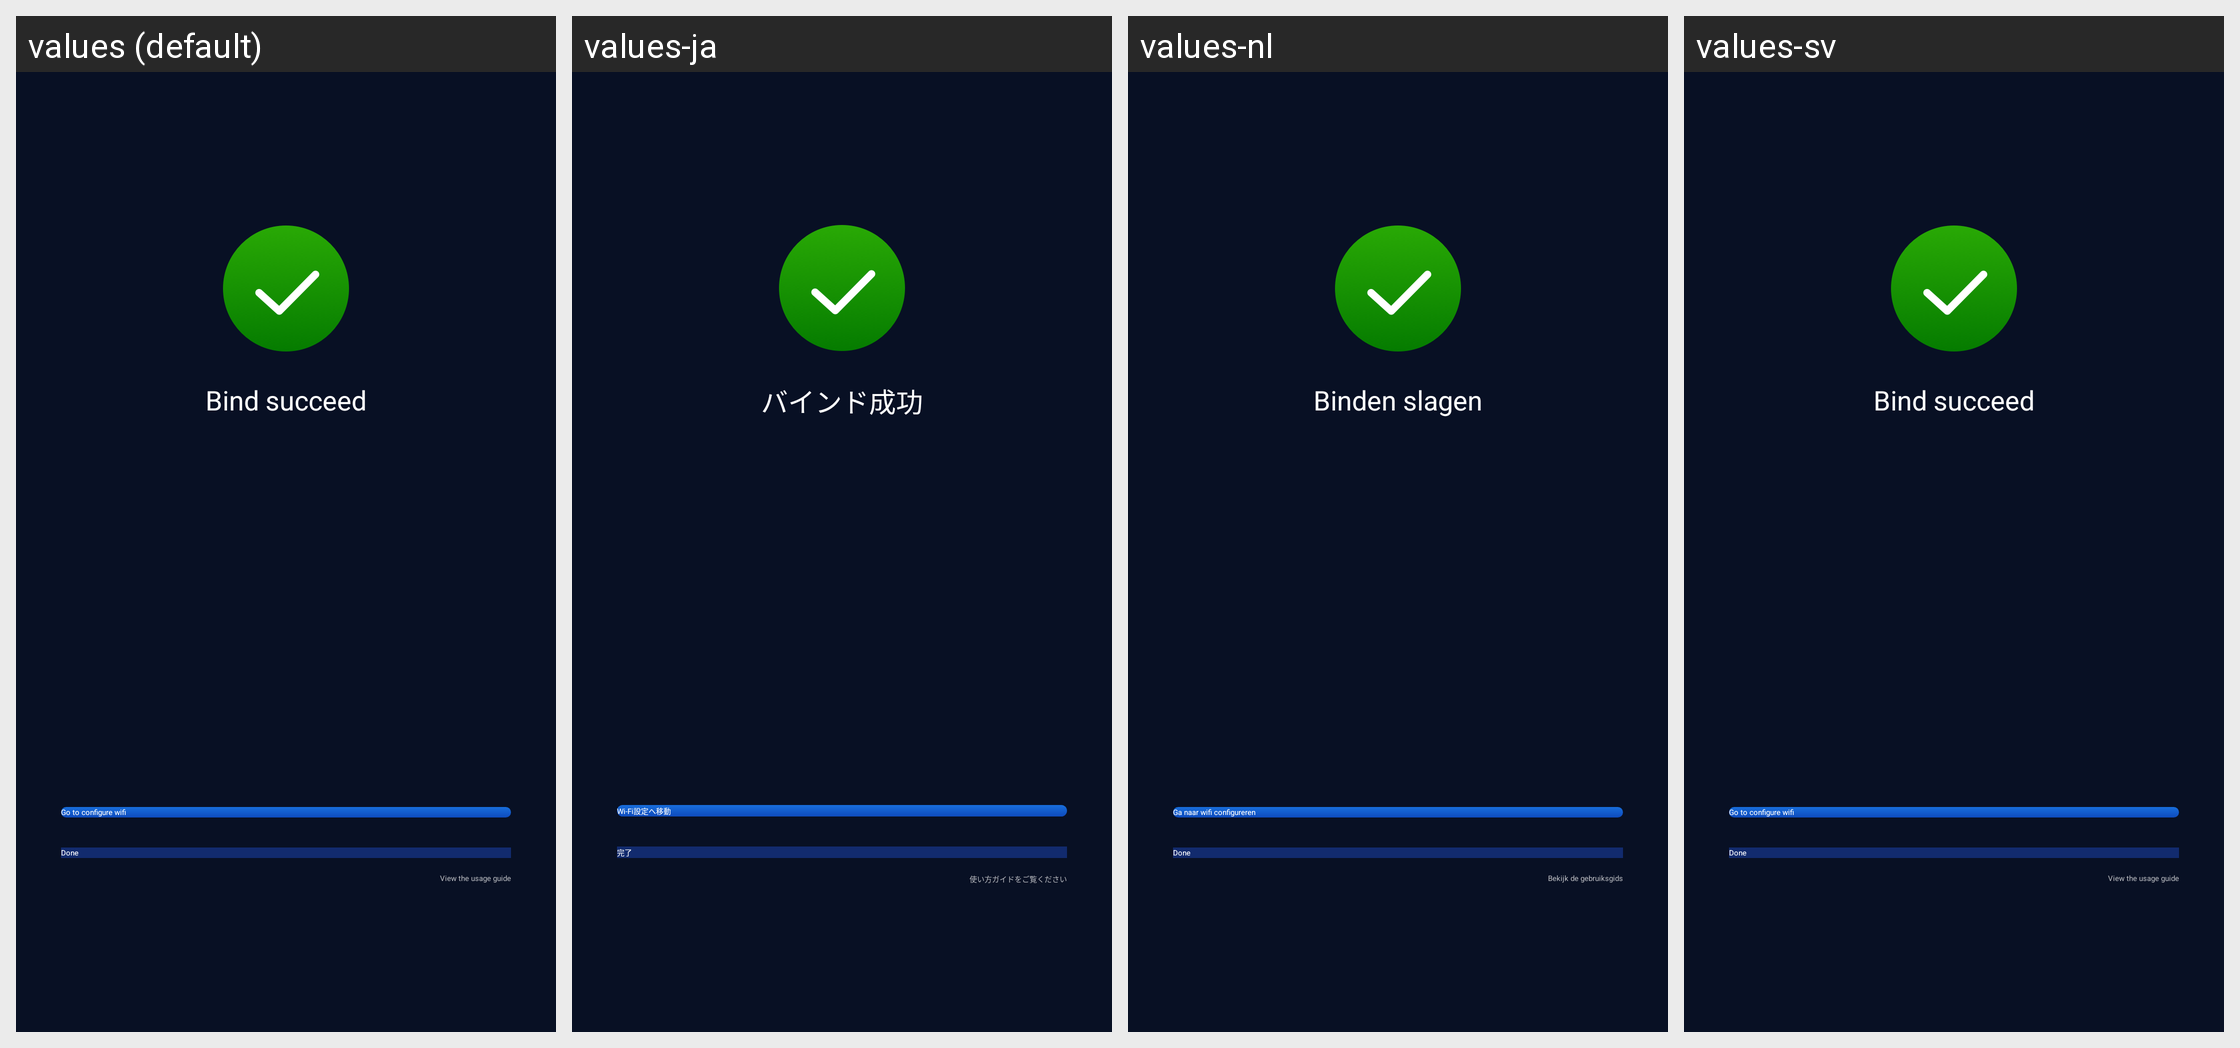

Locale-by-locale string values for the Android screen shown in this grid:
Android screen res/layout/sport_module_activity_bind_mac_ok.xml rendered under 4 locales, left to right: values (default), values-ja, values-nl, values-sv. Device: Nexus 5 (rendered at 1080×1920; each locale shown at half size, 540×960, under a caption strip naming it); theme AppTheme_1.
Other locales in the repository, not shown: values-af, values-ar, values-bs, values-ca, values-cs, values-da, values-de, values-de-rDE, values-en, values-en-rGB, values-es, values-et, values-fi, values-fr, values-fr-rCA, values-fr-rFR, values-gl, values-hi, values-hr, values-hu, values-it, values-it-rIT, values-ko, values-ko-rKR, values-nb, values-pa, values-pl, values-pt, values-ro, values-ru, values-sk, values-sr, values-th, values-th-rTH, values-tr, values-tr-rTR, values-uk-rUA, values-vi, values-zh, values-zh-rCN, values-zh-rHK, values-zh-rTW.
Strings drawn on this screen, with the default value and each locale's value (text and hints the layout hard-codes, and strings that could not be matched under every locale, appear in the picture but are not listed):

sport_module_s2_bind_success
  values: Bind succeed
  values-ja: バインド成功
  values-nl: Binden slagen
  values-sv: Bind succeed

sport_module_s2_done
  values: Done
  values-ja: 完了
  values-nl: Done
  values-sv: Done

sport_module_s2_view_use_guide
  values: View the usage guide
  values-ja: 使い方ガイドをご覧ください
  values-nl: Bekijk de gebruiksgids
  values-sv: View the usage guide

sport_module_s2_go2_config
  values: Go to configure wifi
  values-ja: Wi-Fi設定へ移動
  values-nl: Ga naar wifi configureren
  values-sv: Go to configure wifi
